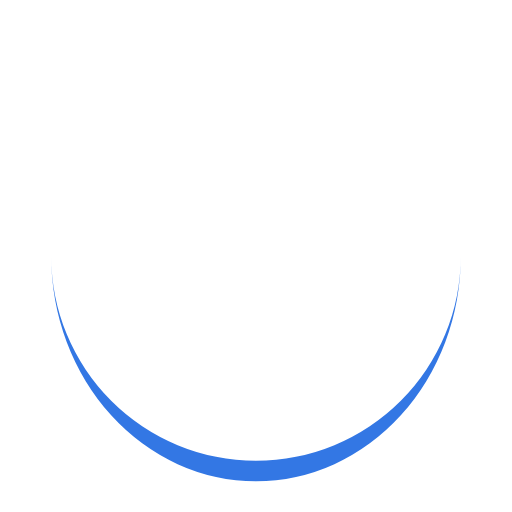
t = 0.00 s
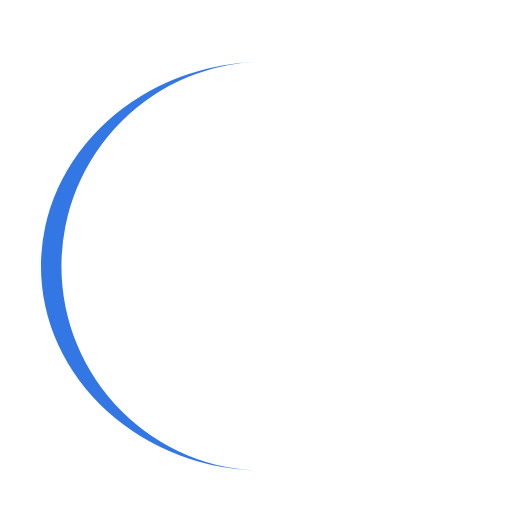
t = 0.25 s
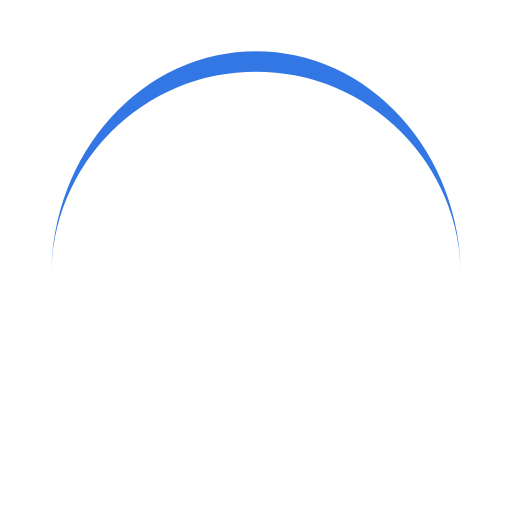
t = 0.50 s
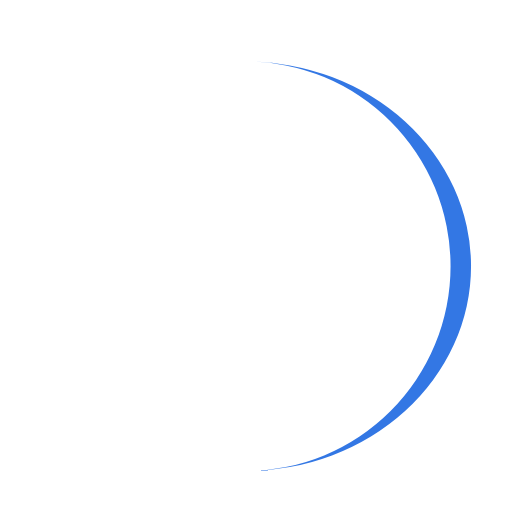
t = 0.75 s

The animated SVG that drew these frames (rendered in a browser with its animation timeline set to each time). Animation: 1 SMIL element (animateTransform=1); one cycle of 1.00 s, repeats indefinitely.

<svg width="100px"  height="100px"  xmlns="http://www.w3.org/2000/svg" viewBox="0 0 100 100" preserveAspectRatio="xMidYMid" class="lds-eclipse" style="background: none;">
    <path ng-attr-d="{{config.pathCmd}}" ng-attr-fill="{{config.color}}" stroke="none" d="M10 50A40 40 0 0 0 90 50A40 44 0 0 1 10 50" fill="#3377e4" transform="rotate(156 50 52)">
      <animateTransform attributeName="transform" type="rotate" calcMode="linear" values="0 50 52;360 50 52" keyTimes="0;1" dur="1s" begin="0s" repeatCount="indefinite"></animateTransform>
    </path>
  </svg>
